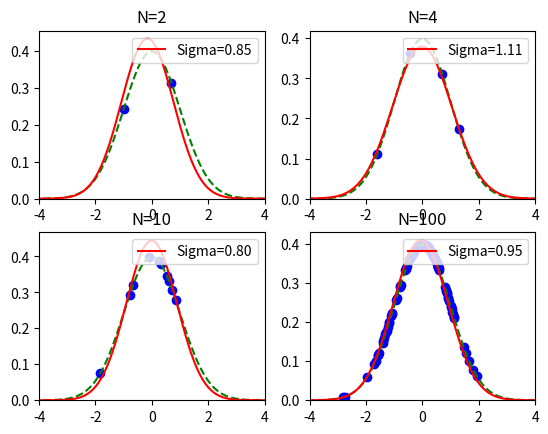

The matplotlib source for this figure:
# -*- coding: utf-8 -*-
#
# 最尤推定による正規分布の推定
#
# 2015/04/23 ver1.0
#

import numpy as np
import matplotlib.pyplot as plt
import pandas as pd
from pandas import Series, DataFrame

from numpy.random import normal
from scipy.stats import norm

if __name__ == '__main__':
    fig = plt.figure()
    for c, datapoints in enumerate([2,4,10,100]): # サンプル数
        ds = normal(loc=0, scale=1, size=datapoints)
        mu = np.mean(ds)                # 平均の推定値
        sigma = np.sqrt(np.var(ds))     # 標準偏差の推定値

        subplot = fig.add_subplot(2,2,c+1)
        subplot.set_title("N=%d" % datapoints)
        # 真の曲線を表示
        linex = np.arange(-10,10.1,0.1)
        orig = norm(loc=0, scale=1)
        subplot.plot(linex, orig.pdf(linex), color='green', linestyle='--')
        # 推定した曲線を表示
        est = norm(loc=mu, scale=np.sqrt(sigma))
        label = "Sigma=%.2f" % sigma
        subplot.plot(linex, est.pdf(linex), color='red', label=label)
        subplot.legend(loc=1)
        # サンプルの表示
        subplot.scatter(ds, orig.pdf(ds), marker='o', color='blue')
        subplot.set_xlim(-4,4)
        subplot.set_ylim(0)
    fig.show()
    plt.show()
